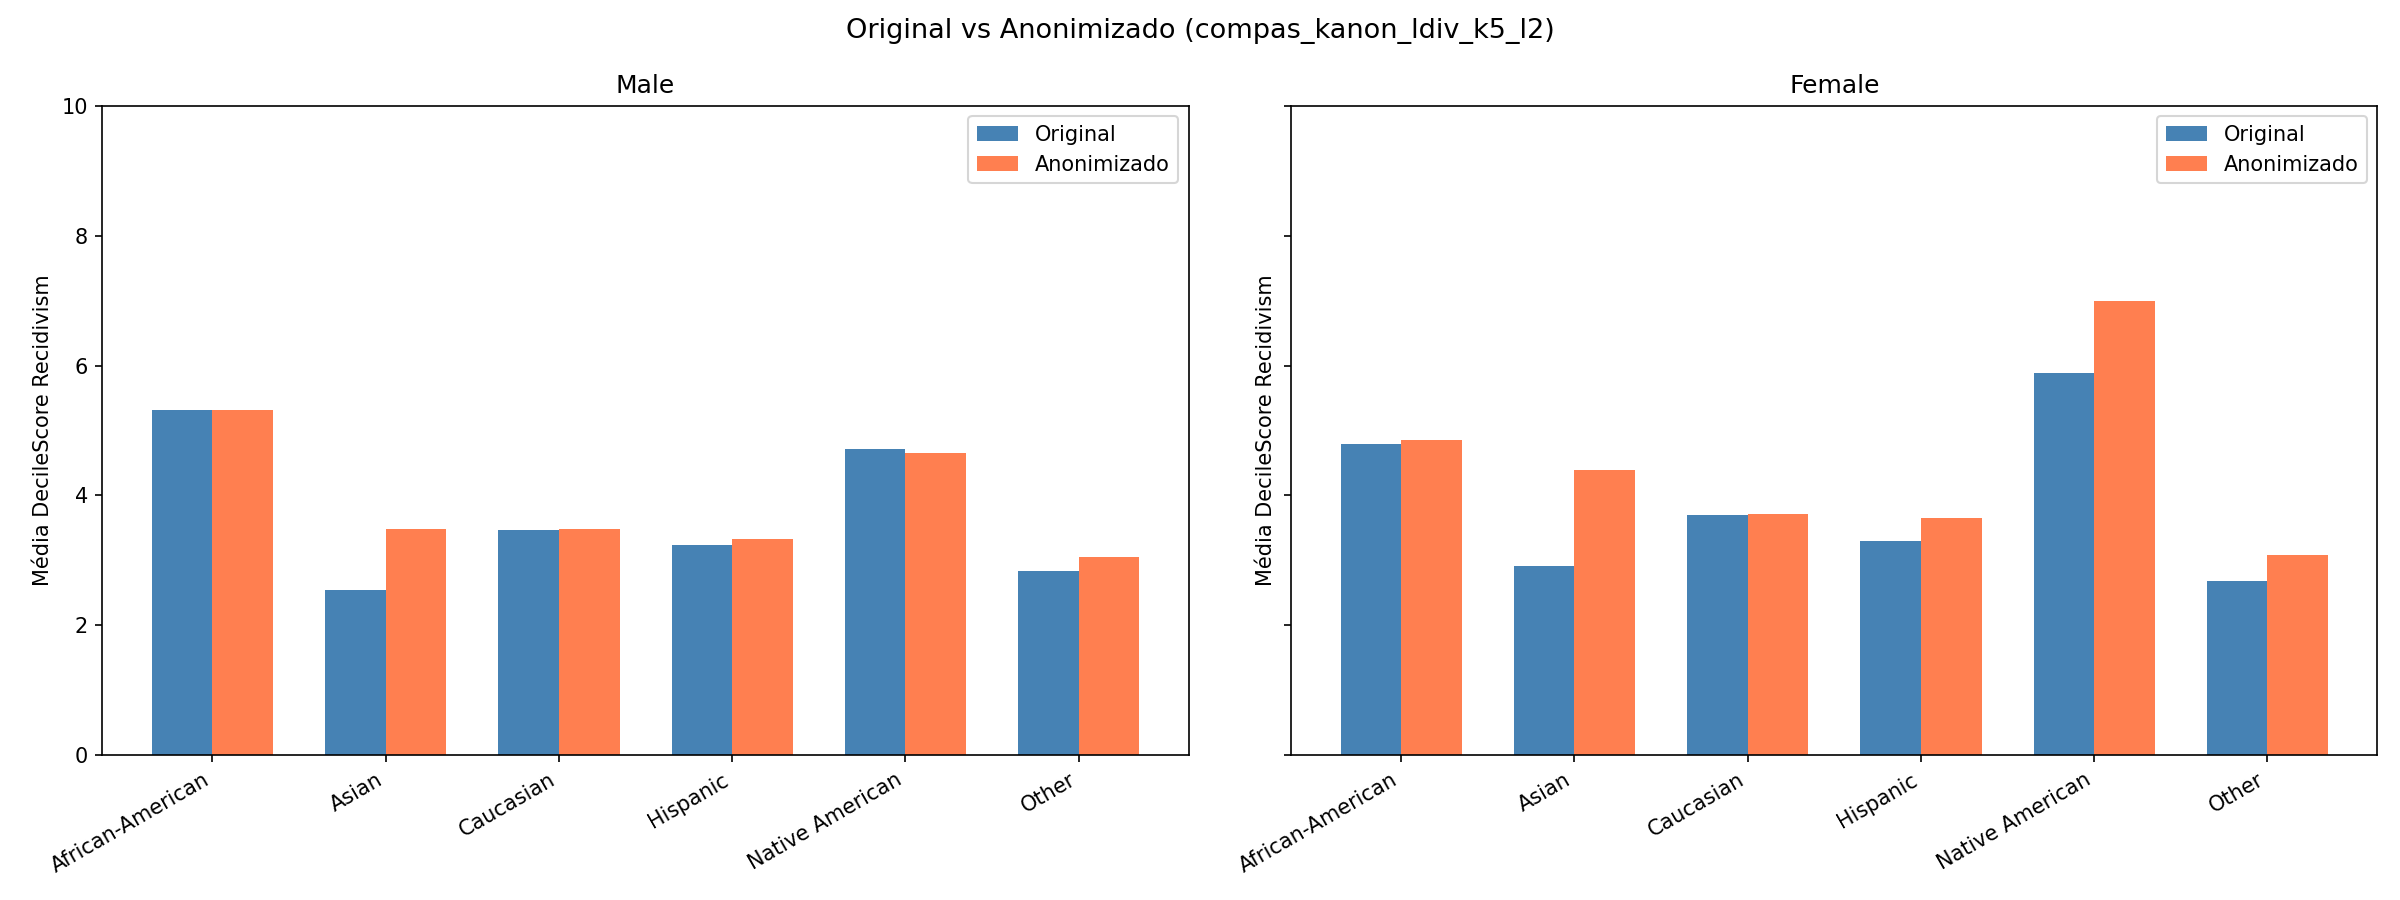

The file beside this chart, header and first rows:
Ethnic_Code_Text, Sex_Code_Text, mean_decile_orig, count_orig, mean_decile_anon, count_anon, diff, count_retained_pct
African-American, Female, 4.8, 1722, 4.85, 1667, 0.05, 96.8
African-American, Male, 5.31, 6390, 5.31, 6332, 0.0, 99.1
Arabic, Female, 2.0, 1, , , , 
Arabic, Male, 3.92, 24, , , , 
Asian, Female, 2.91, 22, 4.4, 5.0, 1.49, 22.7
Asian, Male, 2.54, 95, 3.48, 42.0, 0.94, 44.2
Caucasian, Female, 3.7, 1703, 3.72, 1642, 0.02, 96.4
Caucasian, Male, 3.47, 5025, 3.48, 4947, 0.01, 98.4
Hispanic, Female, 3.3, 548, 3.66, 419.0, 0.36, 76.5
Hispanic, Male, 3.24, 2173, 3.33, 2011, 0.09, 92.5
Native American, Female, 5.89, 19, 7.0, 5.0, 1.11, 26.3
Native American, Male, 4.72, 46, 4.65, 26.0, -0.07, 56.5
Other, Female, 2.69, 145, 3.08, 88.0, 0.39, 60.7
Other, Male, 2.84, 661, 3.05, 558.0, 0.21, 84.4
